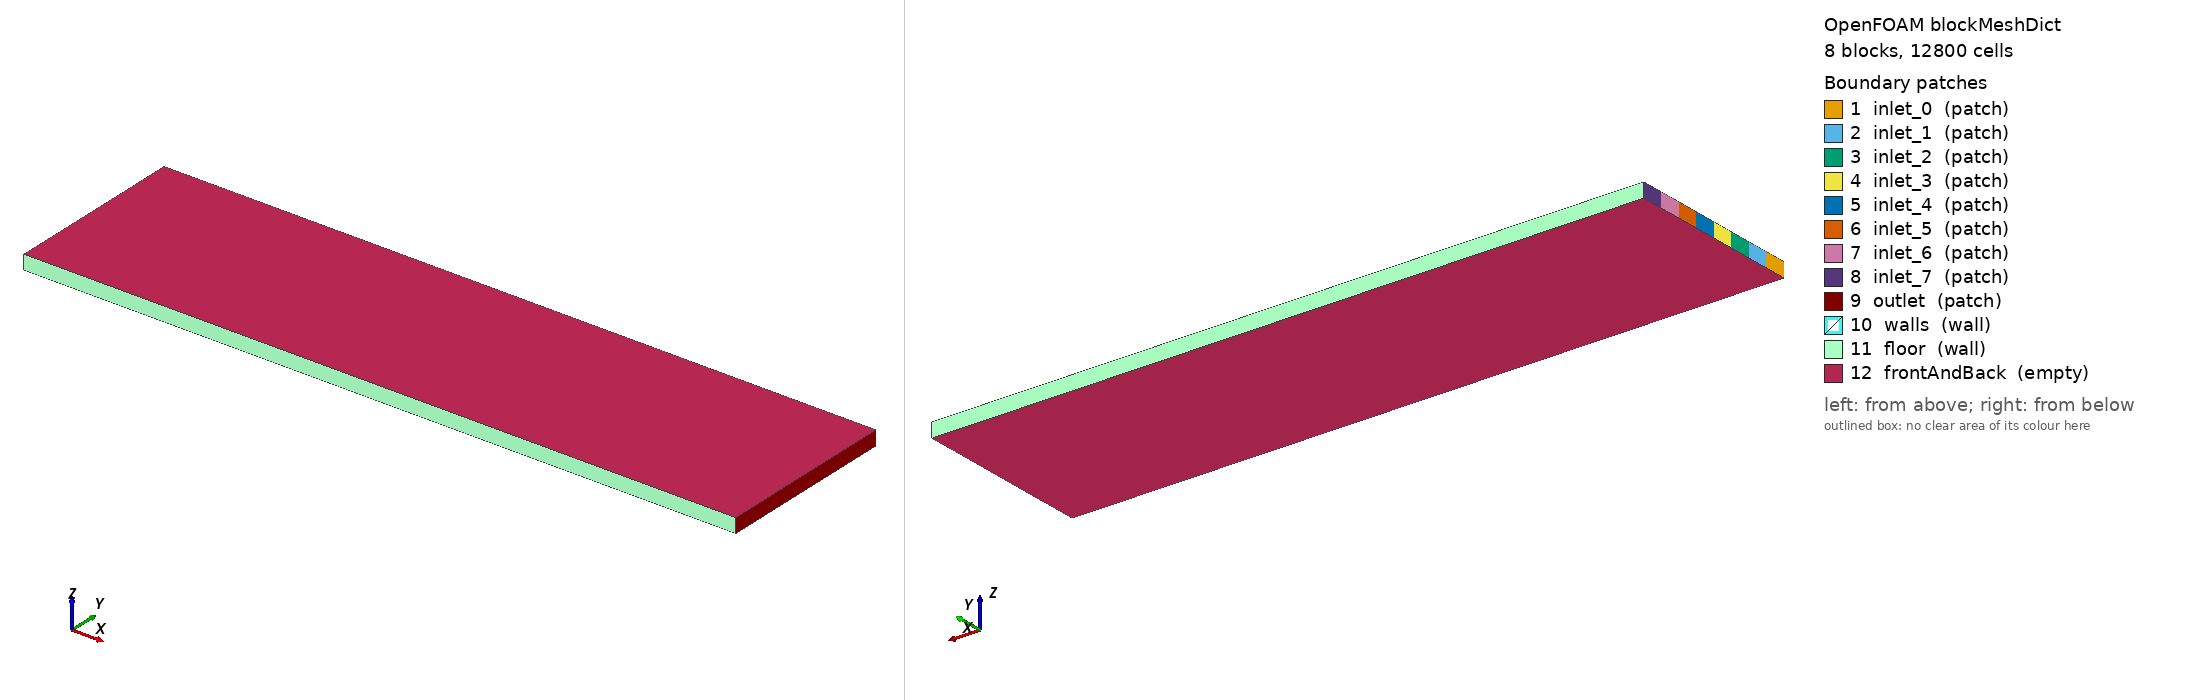

OpenFOAM case: the mesh blockMesh builds from blockMeshDict, 8 block(s), 12800 cells. Boundary patches (legend numbers): 1 inlet_0 (patch), 2 inlet_1 (patch), 3 inlet_2 (patch), 4 inlet_3 (patch), 5 inlet_4 (patch), 6 inlet_5 (patch), 7 inlet_6 (patch), 8 inlet_7 (patch), 9 outlet (patch), 10 walls (wall), 11 floor (wall), 12 frontAndBack (empty). Left view from above one corner, right view from below the opposite corner. Boundary conditions: 2 field file(s) under 0/; 12 of 12 drawn patches have an entry in a shipped field file.

=== system/blockMeshDict ===
        FoamFile
        {
            version     2.0;
            format      ascii;
            class       dictionary;
            object      blockMeshDict;
        }

        convertToMeters 0.001;

        vertices
        (
    (0.000000 0.000000 0.000000)
    (10.000000 0.000000 0.000000)
    (0.000000 0.319879 0.000000)
    (10.000000 0.319879 0.000000)
    (0.000000 0.639757 0.000000)
    (10.000000 0.639757 0.000000)
    (0.000000 0.959636 0.000000)
    (10.000000 0.959636 0.000000)
    (0.000000 1.279514 0.000000)
    (10.000000 1.279514 0.000000)
    (0.000000 1.599393 0.000000)
    (10.000000 1.599393 0.000000)
    (0.000000 1.919271 0.000000)
    (10.000000 1.919271 0.000000)
    (0.000000 2.239150 0.000000)
    (10.000000 2.239150 0.000000)
    (0.000000 2.559029 0.000000)
    (10.000000 2.559029 0.000000)
    (0.000000 0.000000 0.200000)
    (10.000000 0.000000 0.200000)
    (0.000000 0.319879 0.200000)
    (10.000000 0.319879 0.200000)
    (0.000000 0.639757 0.200000)
    (10.000000 0.639757 0.200000)
    (0.000000 0.959636 0.200000)
    (10.000000 0.959636 0.200000)
    (0.000000 1.279514 0.200000)
    (10.000000 1.279514 0.200000)
    (0.000000 1.599393 0.200000)
    (10.000000 1.599393 0.200000)
    (0.000000 1.919271 0.200000)
    (10.000000 1.919271 0.200000)
    (0.000000 2.239150 0.200000)
    (10.000000 2.239150 0.200000)
    (0.000000 2.559029 0.200000)
    (10.000000 2.559029 0.200000)
        );

        blocks
        (
    hex (0 1 3 2 18 19 21 20) (200 8 1) simpleGrading (1 1 1)
    hex (2 3 5 4 20 21 23 22) (200 8 1) simpleGrading (1 1 1)
    hex (4 5 7 6 22 23 25 24) (200 8 1) simpleGrading (1 1 1)
    hex (6 7 9 8 24 25 27 26) (200 8 1) simpleGrading (1 1 1)
    hex (8 9 11 10 26 27 29 28) (200 8 1) simpleGrading (1 1 1)
    hex (10 11 13 12 28 29 31 30) (200 8 1) simpleGrading (1 1 1)
    hex (12 13 15 14 30 31 33 32) (200 8 1) simpleGrading (1 1 1)
    hex (14 15 17 16 32 33 35 34) (200 8 1) simpleGrading (1 1 1)
        );

        edges ();

        boundary
        (
inlet_0
{
    type patch;
    faces
    (
                (0 18 20 2)
    );
}
inlet_1
{
    type patch;
    faces
    (
                (2 20 22 4)
    );
}
inlet_2
{
    type patch;
    faces
    (
                (4 22 24 6)
    );
}
inlet_3
{
    type patch;
    faces
    (
                (6 24 26 8)
    );
}
inlet_4
{
    type patch;
    faces
    (
                (8 26 28 10)
    );
}
inlet_5
{
    type patch;
    faces
    (
                (10 28 30 12)
    );
}
inlet_6
{
    type patch;
    faces
    (
                (12 30 32 14)
    );
}
inlet_7
{
    type patch;
    faces
    (
                (14 32 34 16)
    );
}
outlet
{
    type patch;
    faces
    (
                (1 3 21 19)
(3 5 23 21)
(5 7 25 23)
(7 9 27 25)
(9 11 29 27)
(11 13 31 29)
(13 15 33 31)
(15 17 35 33)
    );
}
walls
{
    type wall;
    faces
    (

    );
}
floor
{
    type wall;
    faces
    (
                (0 1 19 18)
(16 34 35 17)
    );
}
frontAndBack
{
    type empty;
    faces
    (
                (0 2 3 1)
(2 4 5 3)
(4 6 7 5)
(6 8 9 7)
(8 10 11 9)
(10 12 13 11)
(12 14 15 13)
(14 16 17 15)
(18 19 21 20)
(20 21 23 22)
(22 23 25 24)
(24 25 27 26)
(26 27 29 28)
(28 29 31 30)
(30 31 33 32)
(32 33 35 34)
    );
}
        );

        mergePatchPairs ();


=== system/controlDict ===
FoamFile
{
    version     2.0;
    format      ascii;
    class       dictionary;
    object      controlDict;
}

application     scalarTransportFoam;

startFrom       latestTime;
stopAt          endTime;
endTime         1127.0;

deltaT          1;

writeControl    timeStep;
writeInterval   1127;

purgeWrite      2;

writeFormat     ascii;
writePrecision  8;
writeCompression off;

timeFormat      general;
timePrecision   6;

runTimeModifiable true;


=== 0/U ===
FoamFile
{
    version     2.0;
    format      ascii;
    class       volVectorField;
    object      U;
}

dimensions      [0 1 -1 0 0 0 0];

internalField   uniform (0 0 0);

boundaryField
{
    inlet_0
    {
        type            fixedValue;
        value           uniform (0.003076 0 0);
    }
    
    inlet_1
    {
        type            fixedValue;
        value           uniform (0.003076 0 0);
    }
    
    inlet_2
    {
        type            fixedValue;
        value           uniform (0.003076 0 0);
    }
    
    inlet_3
    {
        type            fixedValue;
        value           uniform (0.003076 0 0);
    }
    
    inlet_4
    {
        type            fixedValue;
        value           uniform (0.003076 0 0);
    }
    
    inlet_5
    {
        type            fixedValue;
        value           uniform (0.003076 0 0);
    }
    
    inlet_6
    {
        type            fixedValue;
        value           uniform (0.003076 0 0);
    }
    
    inlet_7
    {
        type            fixedValue;
        value           uniform (0.003076 0 0);
    }
    
    outlet
    { type zeroGradient; }
    
    walls
    { type noSlip; }
    
    floor
    { type noSlip; }
    
    frontAndBack
    { type empty; }
}


=== 0/p ===
FoamFile
{
    version     2.0;
    format      ascii;
    class       volScalarField;
    object      p;
}

dimensions      [0 2 -2 0 0 0 0];

internalField   uniform 0;

boundaryField
{
    inlet_0
    { type zeroGradient; }
    
    inlet_1
    { type zeroGradient; }
    
    inlet_2
    { type zeroGradient; }
    
    inlet_3
    { type zeroGradient; }
    
    inlet_4
    { type zeroGradient; }
    
    inlet_5
    { type zeroGradient; }
    
    inlet_6
    { type zeroGradient; }
    
    inlet_7
    { type zeroGradient; }
    
    outlet
    { type fixedValue; value uniform 0; }
    
    walls
    { type zeroGradient; }
    
    floor
    { type zeroGradient; }
    
    frontAndBack
    { type empty; }
}


Also in the case, not shown: constant/polyMesh/points (numeric list).
